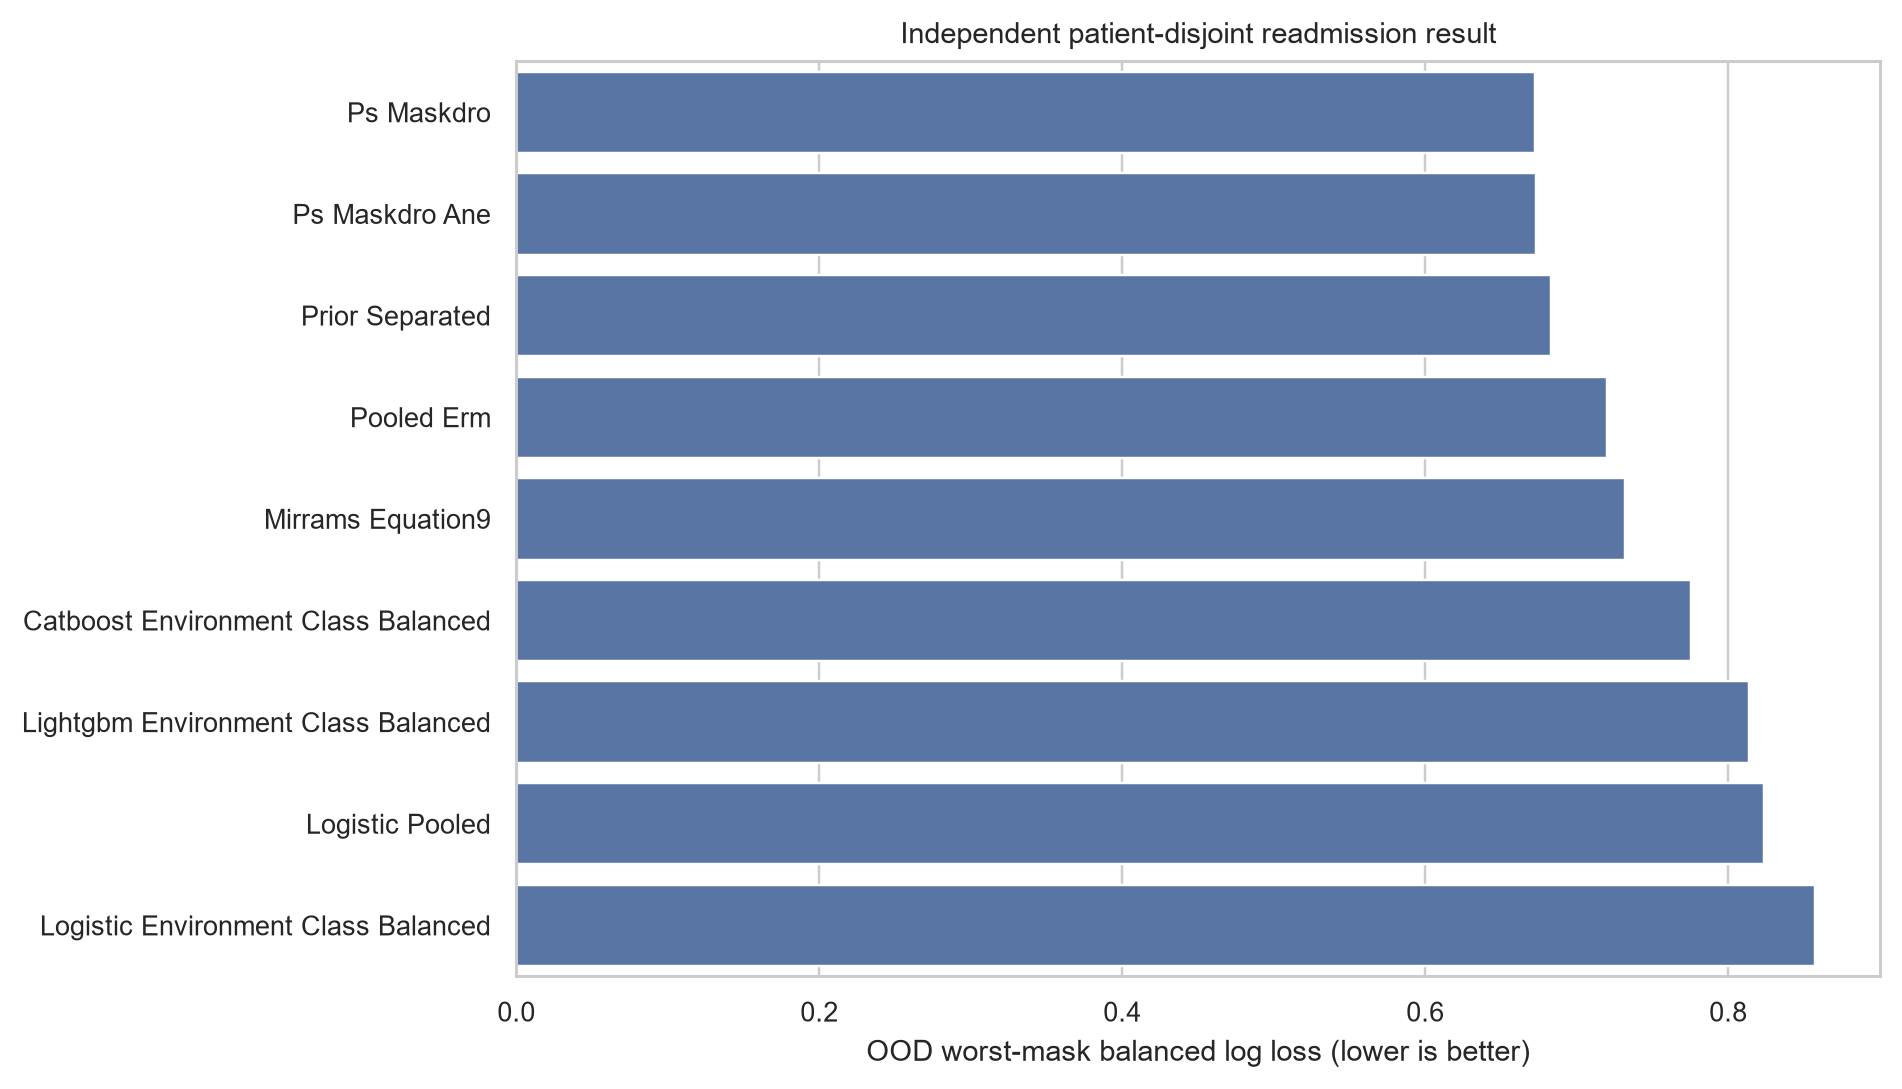

Source data for this figure (header and first rows):
experiment, id_natural_balanced_log_loss, ood_natural_balanced_log_loss, ood_minus_id_natural_balanced_log_loss, ood_worst_mask_balanced_log_loss, ood_worst_mask_balanced_brier, id_natural_roc_auc, ood_natural_roc_auc, method_label
ps_maskdro, 0.6551, 0.6537, -0.001428, 0.6723, 0.2398, 0.6526, 0.66, Ps Maskdro
ps_maskdro_ane, 0.654, 0.6536, -0.0004013, 0.6732, 0.2402, 0.657, 0.6631, Ps Maskdro Ane
prior_separated, 0.6552, 0.6561, 0.0008244, 0.6832, 0.2448, 0.6488, 0.6543, Prior Separated
pooled_erm, 0.6878, 0.6822, -0.005614, 0.7199, 0.2598, 0.6851, 0.6747, Pooled Erm
mirrams_equation9, 0.7174, 0.7015, -0.01596, 0.732, 0.2654, 0.674, 0.6727, Mirrams Equation9
catboost_environment_class_balanced, 0.6567, 0.6637, 0.00696, 0.7757, 0.2801, 0.6575, 0.6491, Catboost Environment Class Balanced
lightgbm_environment_class_balanced, 0.6705, 0.6794, 0.008907, 0.8138, 0.2901, 0.6569, 0.6408, Lightgbm Environment Class Balanced
logistic_pooled, 0.6936, 0.7009, 0.007295, 0.8238, 0.2999, 0.6831, 0.6645, Logistic Pooled
logistic_environment_class_balanced, 0.7002, 0.7169, 0.01673, 0.8575, 0.3035, 0.6264, 0.6219, Logistic Environment Class Balanced
